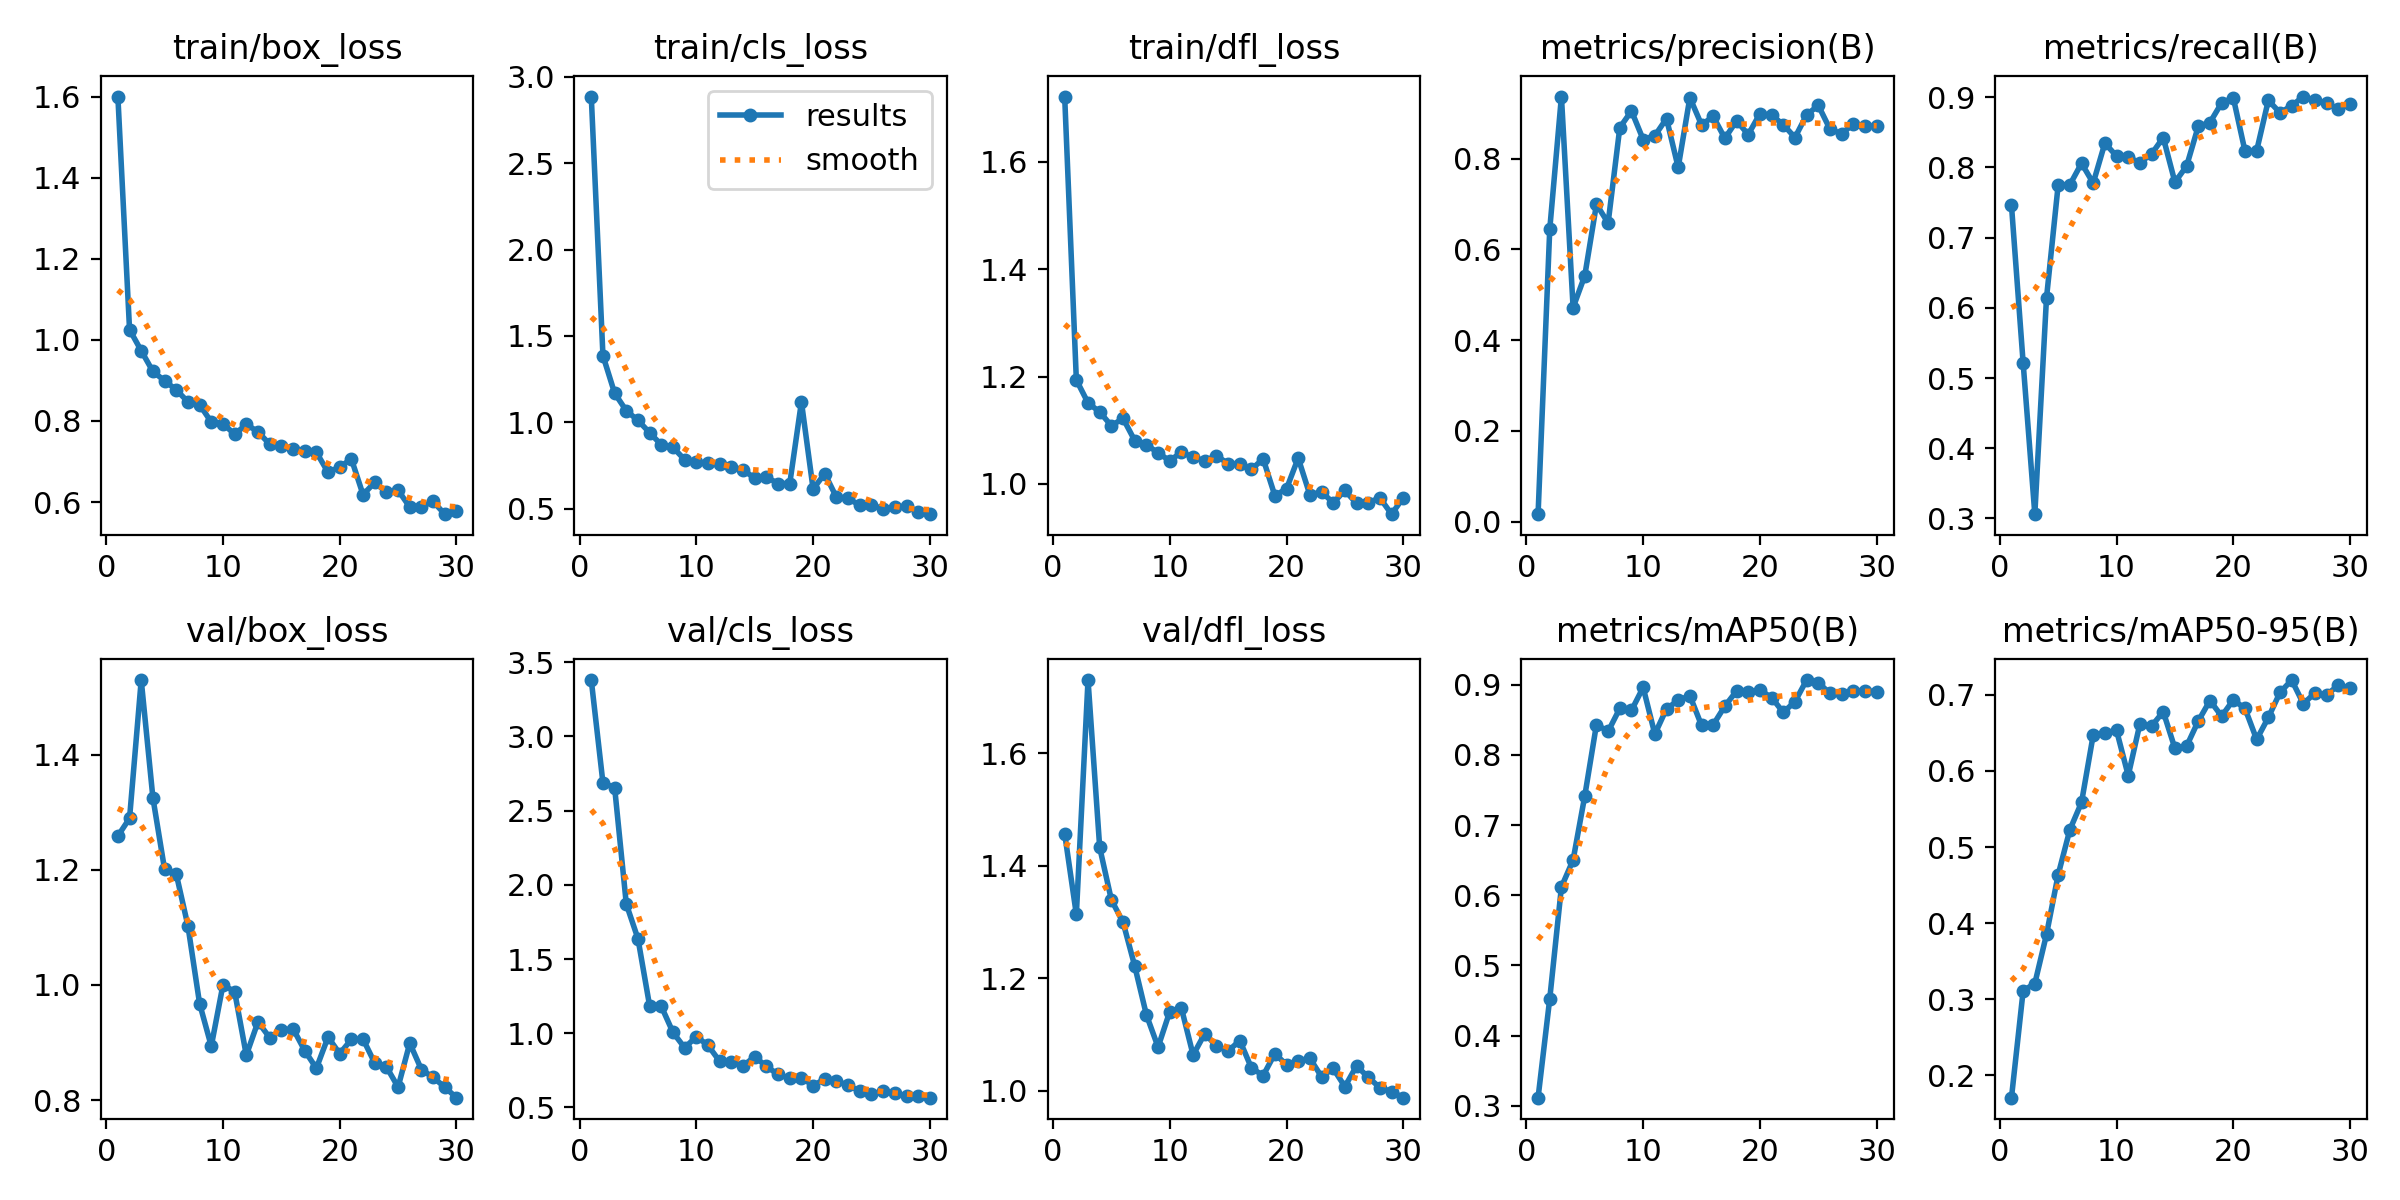

Source data for this figure (header and first rows):
epoch, time, train/box_loss, train/cls_loss, train/dfl_loss, metrics/precision(B), metrics/recall(B), metrics/mAP50(B), metrics/mAP50-95(B), val/box_loss, val/cls_loss, val/dfl_loss, lr/pg0, lr/pg1, lr/pg2
1, 11.28, 1.6, 2.886, 1.722, 0.01666, 0.746, 0.3116, 0.1706, 1.259, 3.38, 1.457, 0.0004006, 0.0004006, 0.0004006
2, 18.67, 1.025, 1.386, 1.194, 0.6444, 0.5214, 0.4526, 0.3111, 1.289, 2.686, 1.313, 0.0007903, 0.0007903, 0.0007903
3, 25.01, 0.9733, 1.169, 1.151, 0.9366, 0.306, 0.6119, 0.3206, 1.529, 2.656, 1.73, 0.001153, 0.001153, 0.001153
4, 32.35, 0.9222, 1.067, 1.134, 0.4717, 0.6141, 0.6503, 0.3852, 1.325, 1.871, 1.432, 0.001126, 0.001126, 0.001126
5, 38.96, 0.8992, 1.011, 1.109, 0.5419, 0.7751, 0.7416, 0.4637, 1.201, 1.637, 1.339, 0.001085, 0.001085, 0.001085
6, 46.35, 0.8768, 0.9399, 1.122, 0.6992, 0.7752, 0.8434, 0.5227, 1.193, 1.183, 1.299, 0.001044, 0.001044, 0.001044
7, 55.21, 0.8472, 0.8699, 1.081, 0.6582, 0.8059, 0.8336, 0.5586, 1.103, 1.181, 1.222, 0.001002, 0.001002, 0.001002
8, 61.49, 0.8402, 0.8551, 1.073, 0.8682, 0.7777, 0.8664, 0.6471, 0.9677, 1.005, 1.135, 0.0009612, 0.0009612, 0.0009612
9, 68.88, 0.7973, 0.7836, 1.058, 0.905, 0.8346, 0.8636, 0.6502, 0.8937, 0.9022, 1.078, 0.00092, 0.00092, 0.00092
10, 75.56, 0.7937, 0.7689, 1.043, 0.842, 0.8161, 0.8964, 0.6532, 1, 0.9778, 1.141, 0.0008787, 0.0008787, 0.0008787
11, 83.18, 0.767, 0.7635, 1.059, 0.8504, 0.8145, 0.8297, 0.5939, 0.9885, 0.9183, 1.147, 0.0008375, 0.0008375, 0.0008375
12, 89.65, 0.7917, 0.759, 1.05, 0.8881, 0.8066, 0.8658, 0.6619, 0.8781, 0.8108, 1.064, 0.0007962, 0.0007962, 0.0007962
13, 97.09, 0.7733, 0.74, 1.043, 0.7805, 0.8192, 0.878, 0.6589, 0.936, 0.8075, 1.101, 0.000755, 0.000755, 0.000755
14, 103.5, 0.7427, 0.7247, 1.052, 0.9343, 0.8425, 0.8846, 0.6778, 0.9086, 0.7804, 1.08, 0.0007137, 0.0007137, 0.0007137
15, 111.3, 0.7377, 0.677, 1.038, 0.8744, 0.7789, 0.8422, 0.6296, 0.9212, 0.8429, 1.071, 0.0006725, 0.0006725, 0.0006725
16, 117.7, 0.7319, 0.6836, 1.036, 0.8928, 0.802, 0.8431, 0.6326, 0.9242, 0.7762, 1.089, 0.0006312, 0.0006312, 0.0006312
17, 125.2, 0.7264, 0.6459, 1.027, 0.8445, 0.8587, 0.8697, 0.6656, 0.8862, 0.7231, 1.04, 0.00059, 0.00059, 0.00059
18, 131.4, 0.7228, 0.6458, 1.047, 0.8833, 0.8639, 0.8912, 0.6925, 0.8554, 0.6955, 1.027, 0.0005487, 0.0005487, 0.0005487
19, 139, 0.6734, 1.118, 0.9783, 0.8528, 0.8919, 0.8904, 0.6719, 0.9095, 0.7004, 1.066, 0.0005075, 0.0005075, 0.0005075
20, 145.6, 0.6865, 0.6141, 0.991, 0.8988, 0.8991, 0.8926, 0.6934, 0.8808, 0.6471, 1.046, 0.0004662, 0.0004662, 0.0004662
21, 154.8, 0.7063, 0.7032, 1.048, 0.8956, 0.8232, 0.8819, 0.6822, 0.9055, 0.6919, 1.053, 0.000425, 0.000425, 0.000425
22, 160.9, 0.6181, 0.5661, 0.9799, 0.8749, 0.8238, 0.8608, 0.6413, 0.906, 0.6781, 1.058, 0.0003837, 0.0003837, 0.0003837
23, 167.4, 0.6487, 0.5593, 0.9853, 0.8463, 0.8955, 0.876, 0.6703, 0.8645, 0.6492, 1.025, 0.0003425, 0.0003425, 0.0003425
24, 173.1, 0.624, 0.5203, 0.965, 0.896, 0.8778, 0.9068, 0.7031, 0.8579, 0.61, 1.04, 0.0003012, 0.0003012, 0.0003012
25, 180, 0.6292, 0.5243, 0.9879, 0.9173, 0.8879, 0.9032, 0.7194, 0.8228, 0.5925, 1.007, 0.00026, 0.00026, 0.00026
26, 185.8, 0.5875, 0.4965, 0.9638, 0.8649, 0.9009, 0.8878, 0.6882, 0.899, 0.6089, 1.044, 0.0002188, 0.0002188, 0.0002188
27, 192.4, 0.5888, 0.5113, 0.9655, 0.8545, 0.8953, 0.8865, 0.7026, 0.8531, 0.5952, 1.024, 0.0001775, 0.0001775, 0.0001775
28, 197.9, 0.6015, 0.5138, 0.9739, 0.8761, 0.8914, 0.8914, 0.7002, 0.8397, 0.5794, 1.006, 0.0001363, 0.0001363, 0.0001363
29, 204.9, 0.5701, 0.4806, 0.9438, 0.872, 0.8825, 0.8911, 0.7126, 0.8225, 0.5763, 0.9985, 9.5e-05, 9.5e-05, 9.5e-05
30, 210.6, 0.578, 0.4684, 0.9746, 0.8713, 0.891, 0.8902, 0.7088, 0.8044, 0.5661, 0.9877, 5.375e-05, 5.375e-05, 5.375e-05
